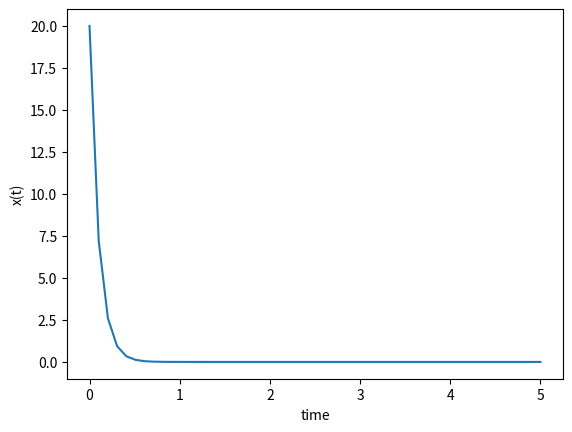

Here is the Python script that generated this plot:
import numpy as np
import scipy
import matplotlib.pyplot as plt


def model(x, t):
    v0, r_in, r_out, c_in = 1000, 10, 10, 0
    v = v0 + (r_in - r_out) * t
    d_v = r_in - r_out
    return x * (d_v/v - r_out) + v * r_in * c_in


x0 = 20

t_min = 0
t_max = 5
t = np.linspace(t_min, t_max)
x = scipy.integrate.odeint(model, x0, t)
inter_x = scipy.interpolate.CubicSpline(t, x)
root = list(filter(lambda t_1: t_min <= t_1 <= t_max, inter_x.solve(10)[0]))
print("Root is :", root)
print("x(root) is: ", inter_x(root))
plt.plot(t, x)
plt.xlabel('time')
plt.ylabel('x(t)')
plt.show()
